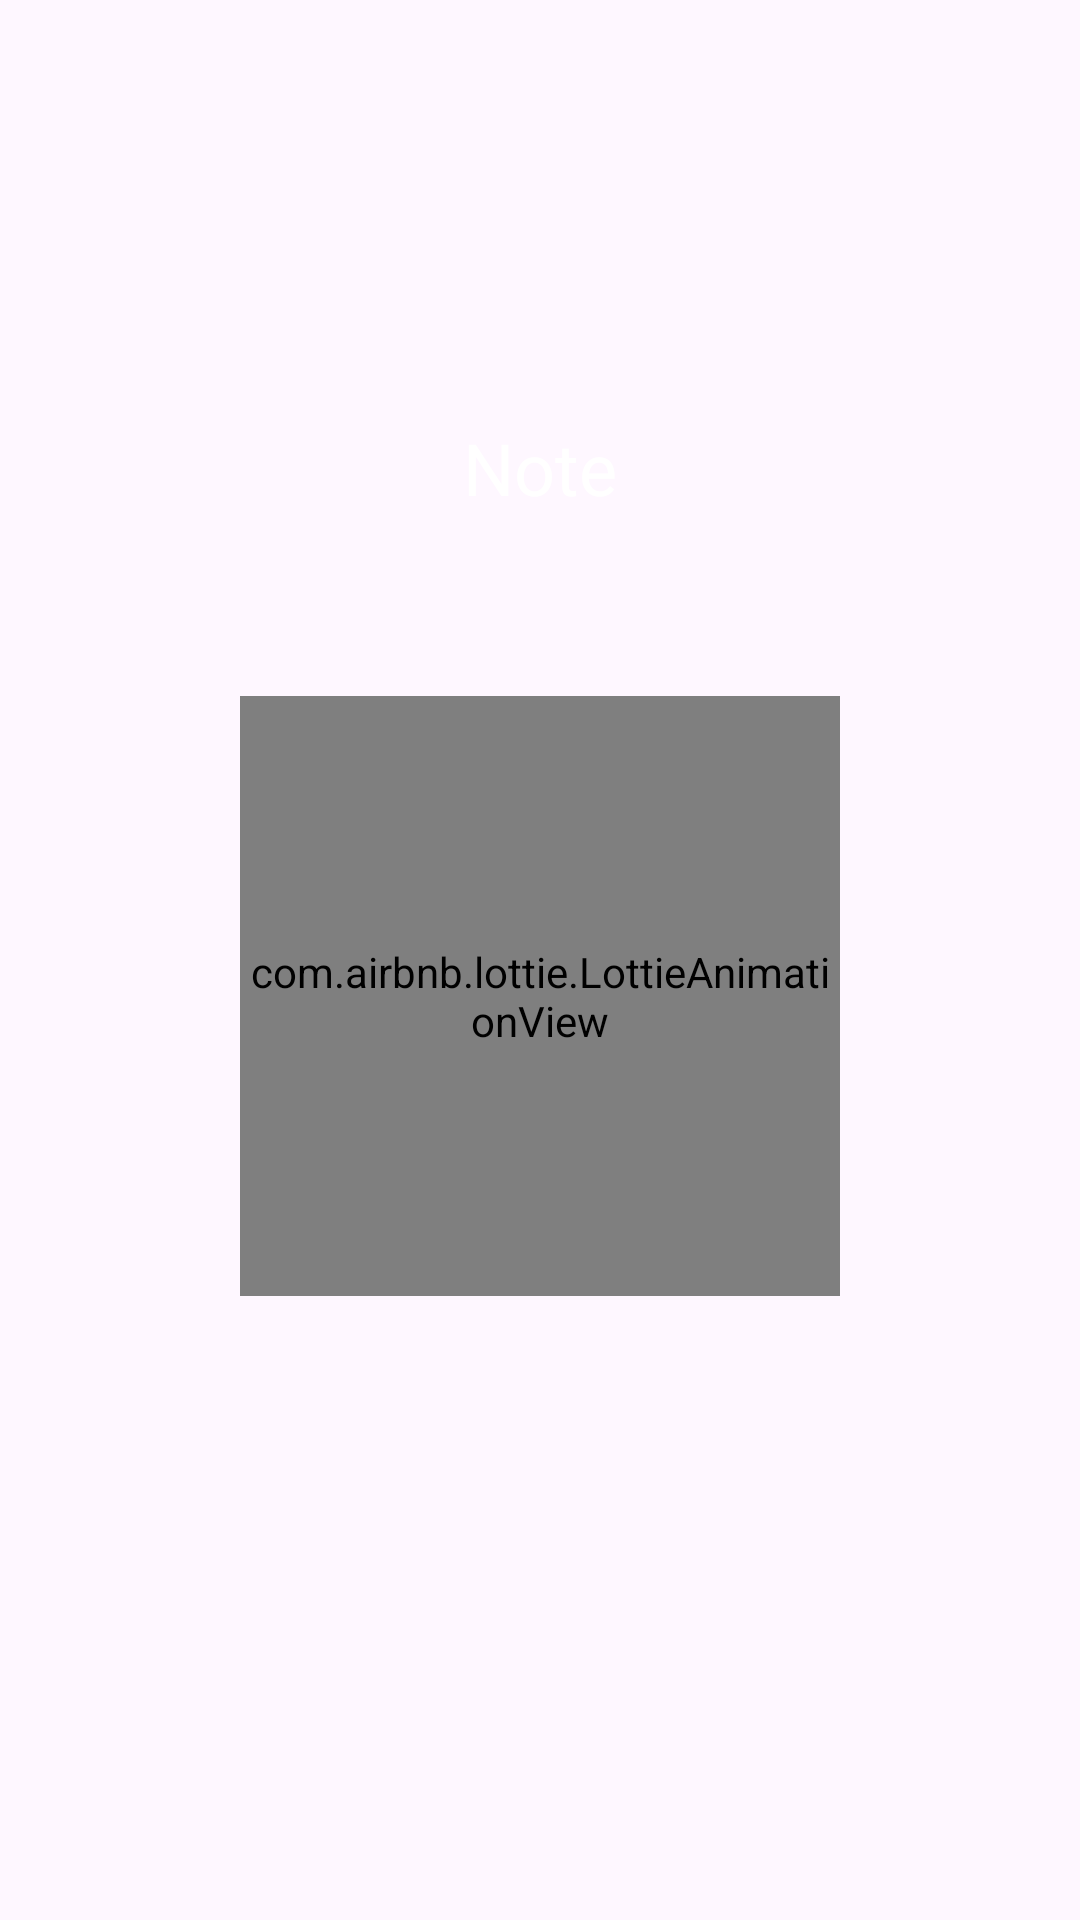

Here is an Android app screen rendered from its layout file. Give the layout XML and the strings, colors and styles it references.
<!-- AndroidManifest.xml: application theme Theme.NoteApp_3mon -->
<!-- res/layout/fragment_pager.xml -->
<?xml version="1.0" encoding="utf-8"?>
<LinearLayout xmlns:android="http://schemas.android.com/apk/res/android"
    xmlns:tools="http://schemas.android.com/tools"
    android:layout_width="match_parent"
    android:layout_height="match_parent"
    xmlns:app="http://schemas.android.com/apk/res-auto"
    android:gravity="center"
    android:orientation="vertical"
    android:paddingHorizontal="36dp"
    tools:context=".ui.fragments.onboard.PagerFragment">

    <TextView
        android:id="@+id/title3"
        android:layout_width="wrap_content"
        android:layout_height="wrap_content"
        android:text="Note"
        android:layout_marginBottom="60dp"
        android:textColor="@color/white"
        android:textSize="24sp" />
    
    <com.airbnb.lottie.LottieAnimationView
        android:layout_width="200dp"
        android:layout_height="200dp"
        android:id="@+id/lottieAnimationView"
        app:lottie_autoPlay="true"
        app:lottie_loop="true"/>

    <TextView
        android:id="@+id/title1"
        android:layout_width="wrap_content"
        android:layout_height="wrap_content"
        android:textColor="@color/white"
        android:textSize="28sp"
        android:textStyle="bold"
        tools:text="Удобство" />

    <TextView
        android:id="@+id/title2"
        android:layout_width="wrap_content"
        android:layout_height="wrap_content"
        android:layout_marginTop="8dp"
        android:textAlignment="center"
        android:textColor="@color/white"
        android:textSize="17sp"
        tools:text="Создавайте заметки в два клика! Записывайте мысли, идеи и важные задачи мгновенно." />

</LinearLayout>
<!-- resources referenced by this layout -->
<resources>
  <color name="white">#FFFFFFFF</color>
  <style name="Theme.NoteApp_3mon" parent="Base.Theme.NoteApp_3mon" />
  <style name="Base.Theme.NoteApp_3mon" parent="Theme.Material3.DayNight.NoActionBar">
          
          
      </style>
</resources>
